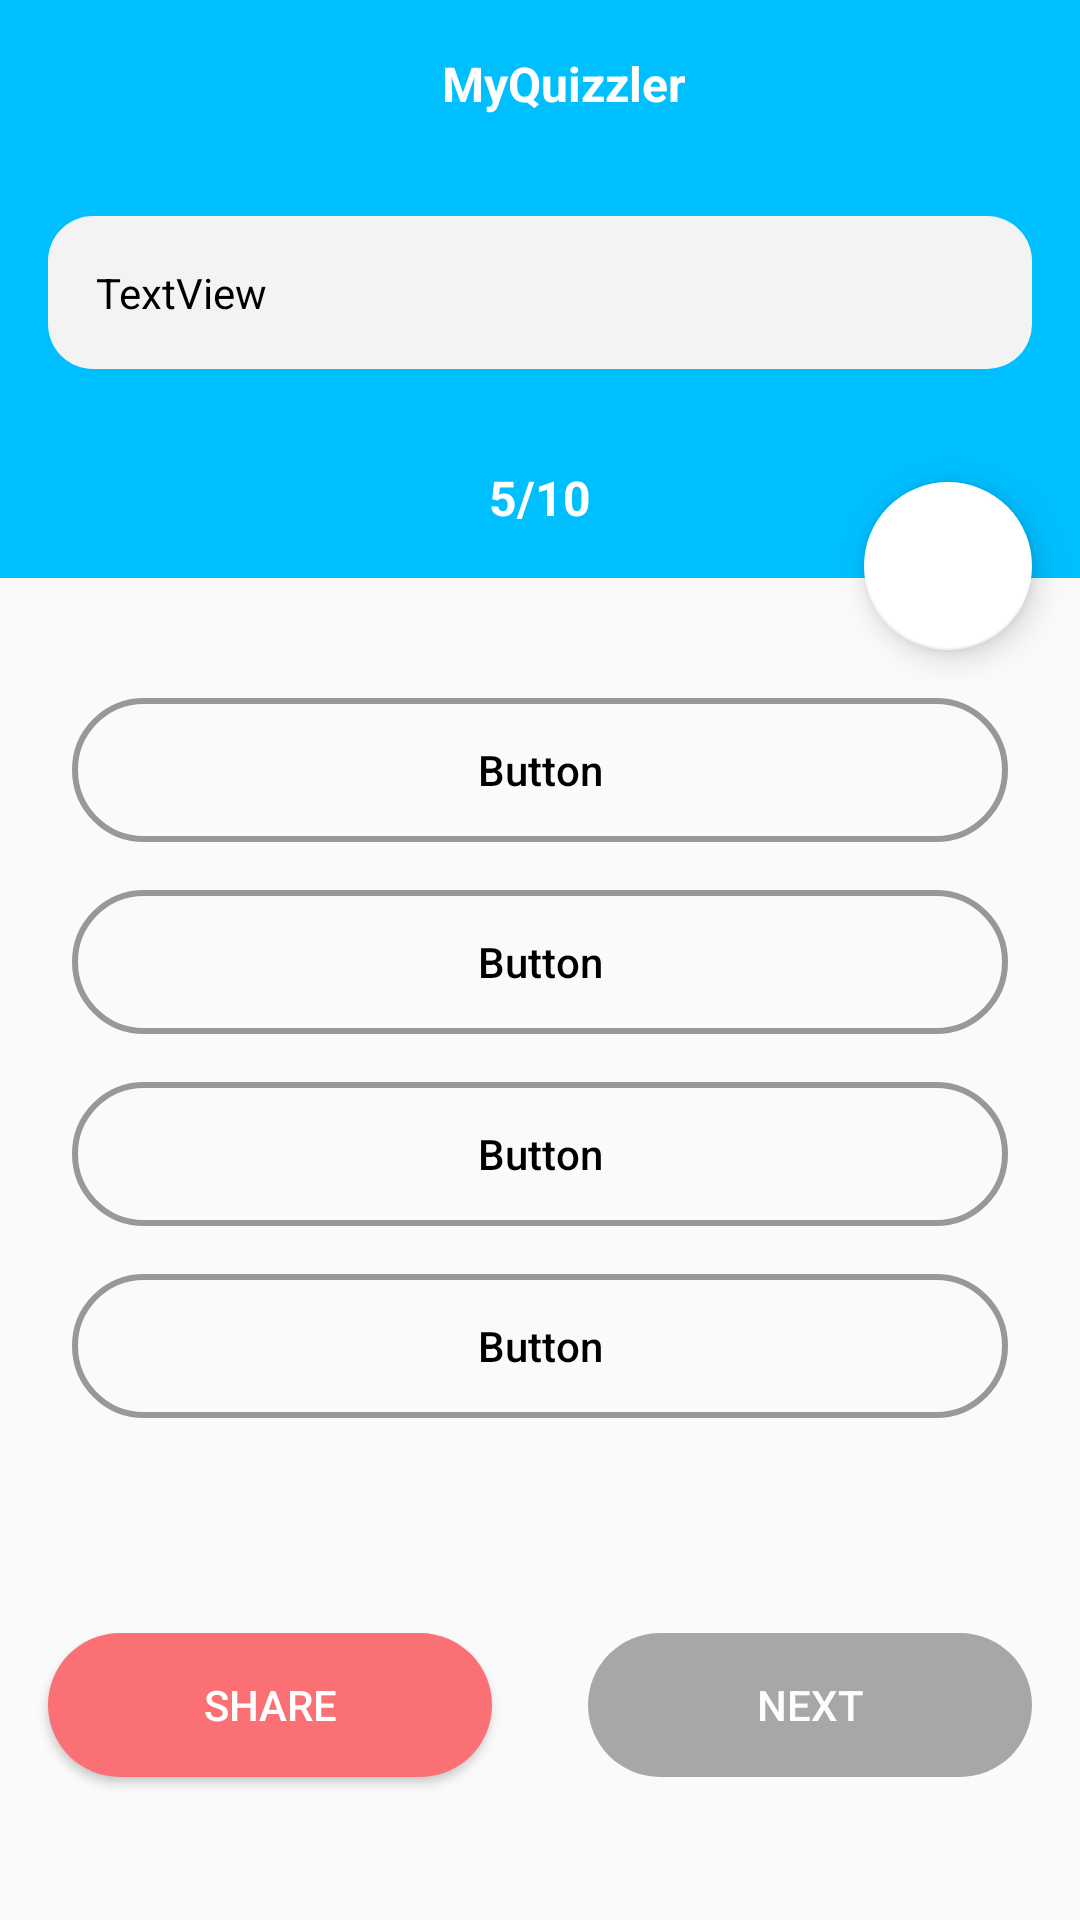

Android layout source for this screen:
<!-- AndroidManifest.xml: application theme AppTheme -->
<!-- res/layout/activity_question.xml -->
<?xml version="1.0" encoding="utf-8"?>
<androidx.constraintlayout.widget.ConstraintLayout xmlns:android="http://schemas.android.com/apk/res/android"
    xmlns:app="http://schemas.android.com/apk/res-auto"
    xmlns:tools="http://schemas.android.com/tools"
    android:layout_width="match_parent"
    android:layout_height="match_parent"
    tools:context=".Questions.QuestionActivity">

    <androidx.appcompat.widget.Toolbar
        android:id="@+id/toolbar"
        android:layout_width="match_parent"
        android:layout_height="?attr/actionBarSize"
        android:background="@color/colorPrimary"
        app:layout_constraintEnd_toEndOf="parent"
        app:layout_constraintStart_toStartOf="parent"
        app:layout_constraintTop_toTopOf="parent">

        <TextView
            android:layout_width="match_parent"
            android:layout_height="wrap_content"
            android:gravity="center"
            android:text="@string/app_name"
            android:textColor="@android:color/white"
            android:textSize="16sp"
            android:textStyle="bold" />

    </androidx.appcompat.widget.Toolbar>

    
    <LinearLayout
        android:id="@+id/linearLayout2"
        android:layout_width="match_parent"
        android:layout_height="wrap_content"
        android:background="@color/colorPrimary"
        android:orientation="vertical"
        app:layout_constraintEnd_toEndOf="parent"
        app:layout_constraintStart_toStartOf="parent"
        app:layout_constraintTop_toBottomOf="@+id/toolbar">

        
        <TextView
            android:id="@+id/questions"
            android:layout_width="match_parent"
            android:layout_height="wrap_content"
            android:layout_margin="16dp"
            android:background="@drawable/category_background"
            android:padding="16dp"
            android:text="TextView"
            android:textColor="@android:color/black" />

        
        <TextView
            android:id="@+id/numindicator"
            android:layout_width="match_parent"
            android:layout_height="wrap_content"
            android:gravity="center"
            android:padding="16dp"
            android:text="@string/_5_10"
            android:textColor="@android:color/white"
            android:textSize="16sp"
            android:textStyle="bold" />
    </LinearLayout>

    
    <LinearLayout
        android:id="@+id/options_containers"
        android:layout_width="match_parent"
        android:layout_height="wrap_content"
        android:layout_marginTop="16dp"
        android:orientation="vertical"
        android:padding="16dp"
        app:layout_constraintEnd_toEndOf="parent"
        app:layout_constraintStart_toStartOf="parent"
        app:layout_constraintTop_toBottomOf="@+id/linearLayout2">

        
        <Button
            android:id="@+id/button"
            android:layout_width="match_parent"
            android:layout_height="wrap_content"
            android:layout_margin="8dp"
            android:background="@drawable/rounded_borders"
            android:backgroundTint="#989898"
            android:text="Button"
            android:textAllCaps="false"
            android:textColor="@android:color/black" />

        
        <Button
            android:id="@+id/button2"
            android:layout_width="match_parent"
            android:layout_height="wrap_content"
            android:layout_margin="8dp"
            android:background="@drawable/rounded_borders"
            android:backgroundTint="#989898"
            android:text="Button"
            android:textAllCaps="false"
            android:textColor="@android:color/black" />

        
        <Button
            android:id="@+id/button3"
            android:layout_width="match_parent"
            android:layout_height="wrap_content"
            android:layout_margin="8dp"
            android:background="@drawable/rounded_borders"
            android:backgroundTint="#989898"
            android:text="Button"
            android:textAllCaps="false"
            android:textColor="@android:color/black" />

        
        <Button
            android:id="@+id/button4"
            android:layout_width="match_parent"
            android:layout_height="wrap_content"
            android:layout_margin="8dp"
            android:background="@drawable/rounded_borders"
            android:backgroundTint="#989898"
            android:text="Button"
            android:textAllCaps="false"
            android:textColor="@android:color/black" />

    </LinearLayout>

    
    <Button
        android:id="@+id/share_btn"
        android:layout_width="0dp"
        android:layout_height="wrap_content"
        android:layout_marginStart="16dp"
        android:layout_marginEnd="16dp"
        android:background="@drawable/rounded_corners"
        android:backgroundTint="#FA7074"
        android:text="@string/share"
        android:textColor="@android:color/white"
        app:layout_constraintBottom_toBottomOf="parent"
        app:layout_constraintEnd_toStartOf="@+id/next_btn"
        app:layout_constraintHorizontal_bias="0.5"
        app:layout_constraintStart_toStartOf="parent"
        app:layout_constraintTop_toBottomOf="@+id/options_containers" />

    
    <Button
        android:id="@+id/next_btn"
        android:layout_width="0dp"
        android:layout_height="wrap_content"
        android:layout_marginStart="16dp"
        android:layout_marginEnd="16dp"
        android:alpha="0.7"
        android:background="@drawable/rounded_corners"
        android:backgroundTint="#848484"
        android:enabled="false"
        android:text="@string/next"
        android:textColor="@android:color/white"
        app:layout_constraintBottom_toBottomOf="parent"
        app:layout_constraintEnd_toEndOf="parent"
        app:layout_constraintHorizontal_bias="0.5"
        app:layout_constraintStart_toEndOf="@+id/share_btn"
        app:layout_constraintTop_toBottomOf="@+id/options_containers" />

    
    <com.google.android.material.floatingactionbutton.FloatingActionButton
        android:id="@+id/bookmark_btn"
        android:layout_width="wrap_content"
        android:layout_height="wrap_content"
        android:layout_marginEnd="16dp"
        android:clickable="true"
        android:focusable="true"
        android:translationY="24dp"
        app:layout_constraintBottom_toBottomOf="@+id/linearLayout2"
        app:layout_constraintEnd_toEndOf="parent"
        app:srcCompat="@drawable/bookmark_border" />

</androidx.constraintlayout.widget.ConstraintLayout>
<!-- resources referenced by this layout -->
<resources>
  <color name="colorPrimary">#00bfff</color>
  <!-- drawable category_background (drawable) -->
  <?xml version="1.0" encoding="utf-8"?>
  <shape
      android:shape="rectangle"
      xmlns:android="http://schemas.android.com/apk/res/android">
  
      <solid android:color="#F3F3F3"/>
      <corners android:radius="15dp"/>
  
  </shape>
  <!-- drawable rounded_borders (drawable) -->
  <?xml version="1.0" encoding="utf-8"?>
  <shape xmlns:android="http://schemas.android.com/apk/res/android"
      android:shape="rectangle">
  
      <solid android:color="@android:color/transparent" />
      <corners android:radius="250dp"/>
      <stroke
          android:width="2dp"
          android:color="@color/colorPrimary" />
  
  </shape>
  <!-- drawable rounded_corners (drawable) -->
  <?xml version="1.0" encoding="utf-8"?>
  <shape xmlns:android="http://schemas.android.com/apk/res/android"
      android:shape="rectangle">
  
      <corners android:radius="300dp" />
      <solid android:color="@color/colorPrimary" />
  
  </shape>
  <string name="_5_10">5/10</string>
  <string name="app_name">MyQuizzler</string>
  <string name="next">Next</string>
  <string name="share">Share</string>
  <style name="AppTheme" parent="Theme.AppCompat.Light.NoActionBar">
          
          <item name="colorPrimary">@color/colorPrimary</item>
          <item name="colorPrimaryDark">@color/colorPrimaryDark</item>
          <item name="colorAccent">@color/colorAccent</item>
      </style>
  <color name="colorPrimaryDark">#00bfff</color>
  <color name="colorAccent">#ffffff</color>
</resources>
